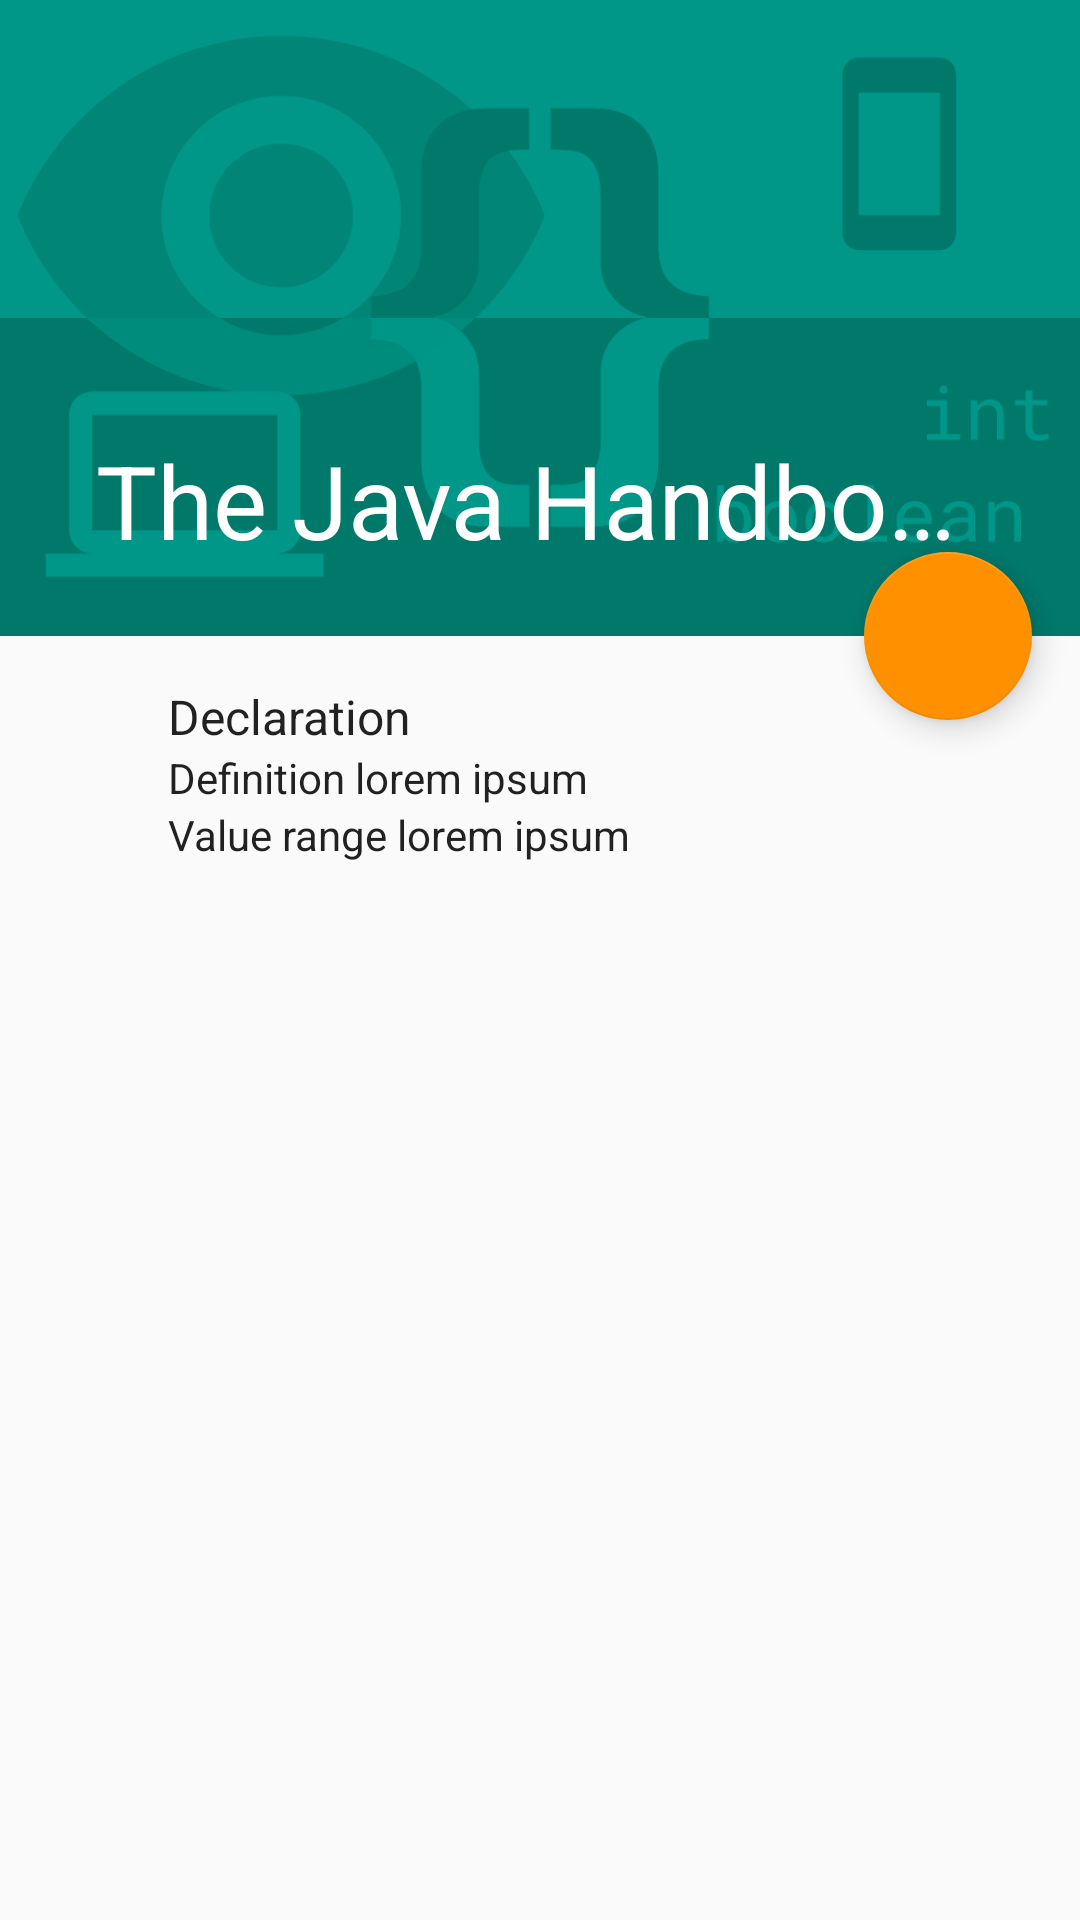

Reconstruct the res/layout file that produces this screen, plus the resources it refers to.
<!-- AndroidManifest.xml: activity theme AppTheme.NoActionBar -->
<!-- res/layout/activity_definition.xml -->
<?xml version="1.0" encoding="utf-8"?>
<android.support.design.widget.CoordinatorLayout
    xmlns:android="http://schemas.android.com/apk/res/android"
    xmlns:app="http://schemas.android.com/apk/res-auto"
    xmlns:tools="http://schemas.android.com/tools"
    android:layout_width="match_parent"
    android:layout_height="match_parent"
    android:fitsSystemWindows="true"
    tools:context="com.example.javadatatypes.DefinitionActivity">

    <android.support.design.widget.AppBarLayout
        android:id="@+id/app_bar"
        android:layout_width="match_parent"
        android:layout_height="212dp"
        android:fitsSystemWindows="true"
        android:theme="@style/AppTheme.AppBarOverlay">

        <android.support.design.widget.CollapsingToolbarLayout
            android:id="@+id/toolbar_layout"
            android:layout_width="match_parent"
            android:layout_height="match_parent"
            android:fitsSystemWindows="true"
            app:contentScrim="?attr/colorPrimary"
            app:layout_scrollFlags="scroll|exitUntilCollapsed"
            >

            <ImageView
                android:id="@+id/backdrop"
                android:layout_width="match_parent"
                android:layout_height="match_parent"
                android:scaleType="centerCrop"
                android:fitsSystemWindows="true"
                android:src="@drawable/header_1_1080"
                app:layout_collapseMode="parallax" />

            <android.support.v7.widget.Toolbar
                android:id="@+id/toolbar"
                android:layout_width="match_parent"
                android:layout_height="?attr/actionBarSize"
                app:layout_collapseMode="pin"
                app:title="@string/app_name"
                app:popupTheme="@style/AppTheme.PopupOverlay"
                />

        </android.support.design.widget.CollapsingToolbarLayout>
    </android.support.design.widget.AppBarLayout>

    <include layout="@layout/content_definition"/>

    <android.support.design.widget.FloatingActionButton
        android:id="@+id/fab"
        android:layout_width="wrap_content"
        android:layout_height="wrap_content"
        android:layout_margin="@dimen/fab_margin"
        android:src="@drawable/ic_share_white_24dp"
        app:layout_anchor="@id/app_bar"
        app:layout_anchorGravity="bottom|end"/>

</android.support.design.widget.CoordinatorLayout>
<!-- res/layout/content_definition.xml (included above) -->
<?xml version="1.0" encoding="utf-8"?>
<android.support.v4.widget.NestedScrollView
    xmlns:android="http://schemas.android.com/apk/res/android"
    xmlns:app="http://schemas.android.com/apk/res-auto"
    xmlns:tools="http://schemas.android.com/tools"
    android:layout_width="match_parent"
    android:layout_height="match_parent"
    app:layout_behavior="@string/appbar_scrolling_view_behavior"
    tools:context="com.example.javadatatypes.DefinitionActivity"
    tools:showIn="@layout/activity_definition">

    <LinearLayout
        android:layout_width="match_parent"
        android:layout_height="match_parent"
        android:orientation="vertical"
        android:paddingLeft="56dp"
        android:paddingTop="16dp"
        android:paddingRight="40dp"
        android:paddingBottom="16dp">

        <TextView
            android:textAppearance="@style/Base.TextAppearance.AppCompat.Subhead"
            android:layout_width="match_parent"
            android:layout_height="wrap_content"
            android:text="Declaration"
            android:id="@+id/text_declare"/>

        <TextView
            android:layout_width="match_parent"
            android:layout_height="wrap_content"
            android:textAppearance="@style/Base.TextAppearance.AppCompat.Body1"
            android:text="Definition lorem ipsum"
            android:id="@+id/text_def"/>
        <TextView
            android:layout_width="match_parent"
            android:layout_height="wrap_content"
            android:textAppearance="@style/Base.TextAppearance.AppCompat.Body1"
            android:text="Value range lorem ipsum"
            android:id="@+id/text_val_range"/>
    </LinearLayout>


</android.support.v4.widget.NestedScrollView>
<!-- resources referenced by this layout -->
<resources>
  <dimen name="fab_margin">16dp</dimen>
  <!-- drawable header_1_1080: png bitmap (drawable, 39355 bytes) -->
  <string name="app_name">The Java Handbook</string>
  <style name="AppTheme.AppBarOverlay" parent="ThemeOverlay.AppCompat.Dark.ActionBar" />
  <style name="AppTheme.PopupOverlay" parent="ThemeOverlay.AppCompat.Light" />
  <style name="AppTheme.NoActionBar">
          <item name="windowActionBar">false</item>
          <item name="windowNoTitle">true</item>
      </style>
</resources>
